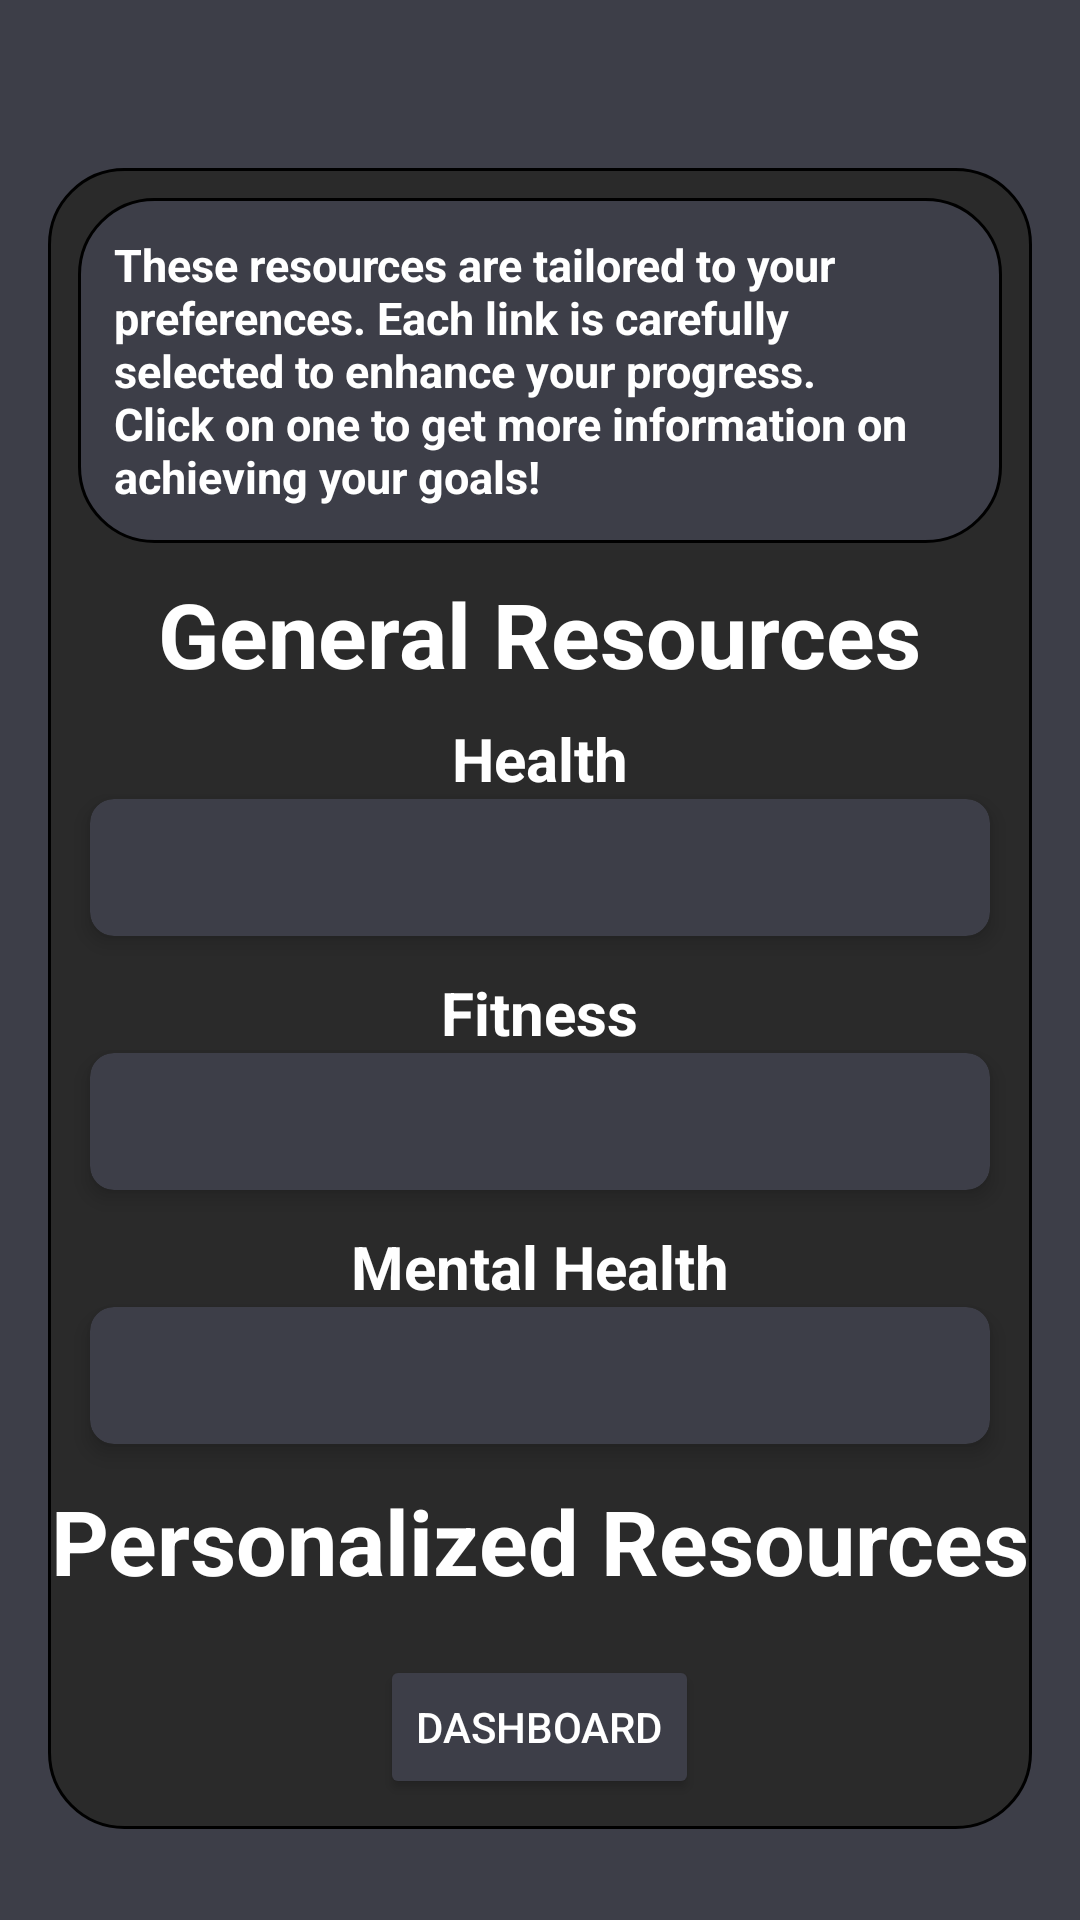

Produce the Android XML layout that renders to this screen, including the resource entries it uses.
<!-- AndroidManifest.xml: application theme Theme.FusionDailyTest -->
<!-- res/layout/fragment_resources.xml -->
<?xml version="1.0" encoding="utf-8"?>
<ScrollView
    xmlns:android="http://schemas.android.com/apk/res/android"
    android:layout_width="match_parent"
    android:layout_height="match_parent"
    android:background="@color/dead_black"
    android:padding="16dp">

    <LinearLayout
        android:layout_width="match_parent"
        android:layout_height="wrap_content"
        android:orientation="vertical"
        android:background="@drawable/qs_square_inactive"
        android:layout_marginTop="40sp">

        
        <TextView
            android:layout_width="wrap_content"
            android:layout_height="wrap_content"
            android:text="@string/resource_info"
            android:textColor="@color/white"
            android:textSize="15sp"
            android:textStyle="bold"
            android:layout_gravity="center"
            android:layout_margin="10dp"
            android:background="@drawable/qs_title_header_box"
            android:padding="12dp"/>

        
        <TextView
            android:layout_width="wrap_content"
            android:layout_height="wrap_content"
            android:text="@string/general_resources"
            android:textColor="@color/white"
            android:textSize="30sp"
            android:textStyle="bold"
            android:layout_gravity="center"
            android:paddingBottom="8dp"/>

        
        <TextView
            android:layout_width="wrap_content"
            android:layout_height="wrap_content"
            android:text="@string/health"
            android:textColor="@color/white"
            android:textSize="20sp"
            android:textStyle="bold"
            android:layout_gravity="center" />
        <include layout="@layout/item_resource"
            android:tag="https://www.healthline.com/nutrition/27-health-and-nutrition-tips"
            android:id="@+id/link_healthline" />

        <TextView
            android:layout_width="wrap_content"
            android:layout_height="wrap_content"
            android:text="@string/fitness"
            android:textColor="@color/white"
            android:textSize="20sp"
            android:textStyle="bold"
            android:layout_gravity="center" />
        <include layout="@layout/item_resource"
            android:tag="https://www.bodybuilding.com/"
            android:id="@+id/link_bodybuilding" />

        <TextView
            android:layout_width="wrap_content"
            android:layout_height="wrap_content"
            android:text="@string/mental_health"
            android:textColor="@color/white"
            android:textSize="20sp"
            android:textStyle="bold"
            android:layout_gravity="center" />
        <include layout="@layout/item_resource"
            android:tag="https://mhanational.org/"
            android:id="@+id/link_selfimprove" />

        
        <TextView
            android:layout_width="wrap_content"
            android:layout_height="wrap_content"
            android:text="@string/personalized_resources"
            android:textColor="@color/white"
            android:textSize="30sp"
            android:textStyle="bold"
            android:layout_gravity="center"
            android:paddingBottom="8dp"/>

        
        <LinearLayout
            android:id="@+id/personalized_container"
            android:layout_width="match_parent"
            android:layout_height="wrap_content"
            android:orientation="vertical"/>

        <Button
            android:id="@+id/resource_dashboard_Button"
            android:layout_width="wrap_content"
            android:layout_height="wrap_content"
            android:text="@string/resourceToDashboard_button"
            android:layout_gravity="center"
            android:layout_margin="10dp"
            android:backgroundTint="@color/dead_black"
            android:textColor="@color/white"/>
    </LinearLayout>

</ScrollView>
<!-- res/layout/item_resource.xml (included above) -->
<?xml version="1.0" encoding="utf-8"?>
<androidx.cardview.widget.CardView
    xmlns:android="http://schemas.android.com/apk/res/android"
    xmlns:card_view="http://schemas.android.com/apk/res-auto"
    android:layout_width="300sp"
    android:layout_height="wrap_content"
    card_view:cardBackgroundColor="@color/dead_black"
    card_view:cardCornerRadius="8dp"
    card_view:cardElevation="4dp"
    android:layout_gravity="center_horizontal"
    android:layout_marginBottom="12dp">

    <TextView
        android:id="@+id/resource_link"
        android:layout_width="match_parent"
        android:layout_height="wrap_content"
        android:padding="12dp"
        android:autoLink="web"
        android:textColor="@color/neon_mint"
        android:textSize="16sp"/>
</androidx.cardview.widget.CardView>
<!-- resources referenced by this layout -->
<resources>
  <color name="dead_black">#3D3E48</color>
  <color name="neon_mint">#22E2A4</color>
  <color name="white">#FFFFFF</color>
  <!-- drawable qs_square_inactive (drawable) -->
  <?xml version="1.0" encoding="utf-8"?>
  <shape xmlns:android="http://schemas.android.com/apk/res/android">
      <solid android:color="@color/dark_gray" />
      <corners android:radius="25dp" />
      <stroke android:width="1dp" android:color="#000000" />
  </shape>
  <!-- drawable qs_title_header_box (drawable) -->
  <?xml version="1.0" encoding="utf-8"?>
  <shape xmlns:android="http://schemas.android.com/apk/res/android">
      <solid android:color="@color/dead_black"/>
      <corners android:radius="25dp"/>
      <stroke android:width="1dp" android:color="#000000"/>
  </shape>
  <string name="fitness">Fitness</string>
  <string name="general_resources">General Resources</string>
  <string name="health">Health</string>
  <string name="mental_health">Mental Health</string>
  <string name="personalized_resources">Personalized Resources</string>
  <string name="resourceToDashboard_button">Dashboard</string>
  <string name="resource_info">These resources are tailored to your preferences. Each link is carefully selected to enhance your progress. Click on one to get more information on achieving your goals!</string>
  <style name="Theme.FusionDailyTest" parent="Base.Theme.FusionDailyTest" />
  <color name="dark_gray">#2A2A2A</color>
  <style name="Base.Theme.FusionDailyTest" parent="Theme.Material3.DayNight.NoActionBar">
          
          
      </style>
</resources>
